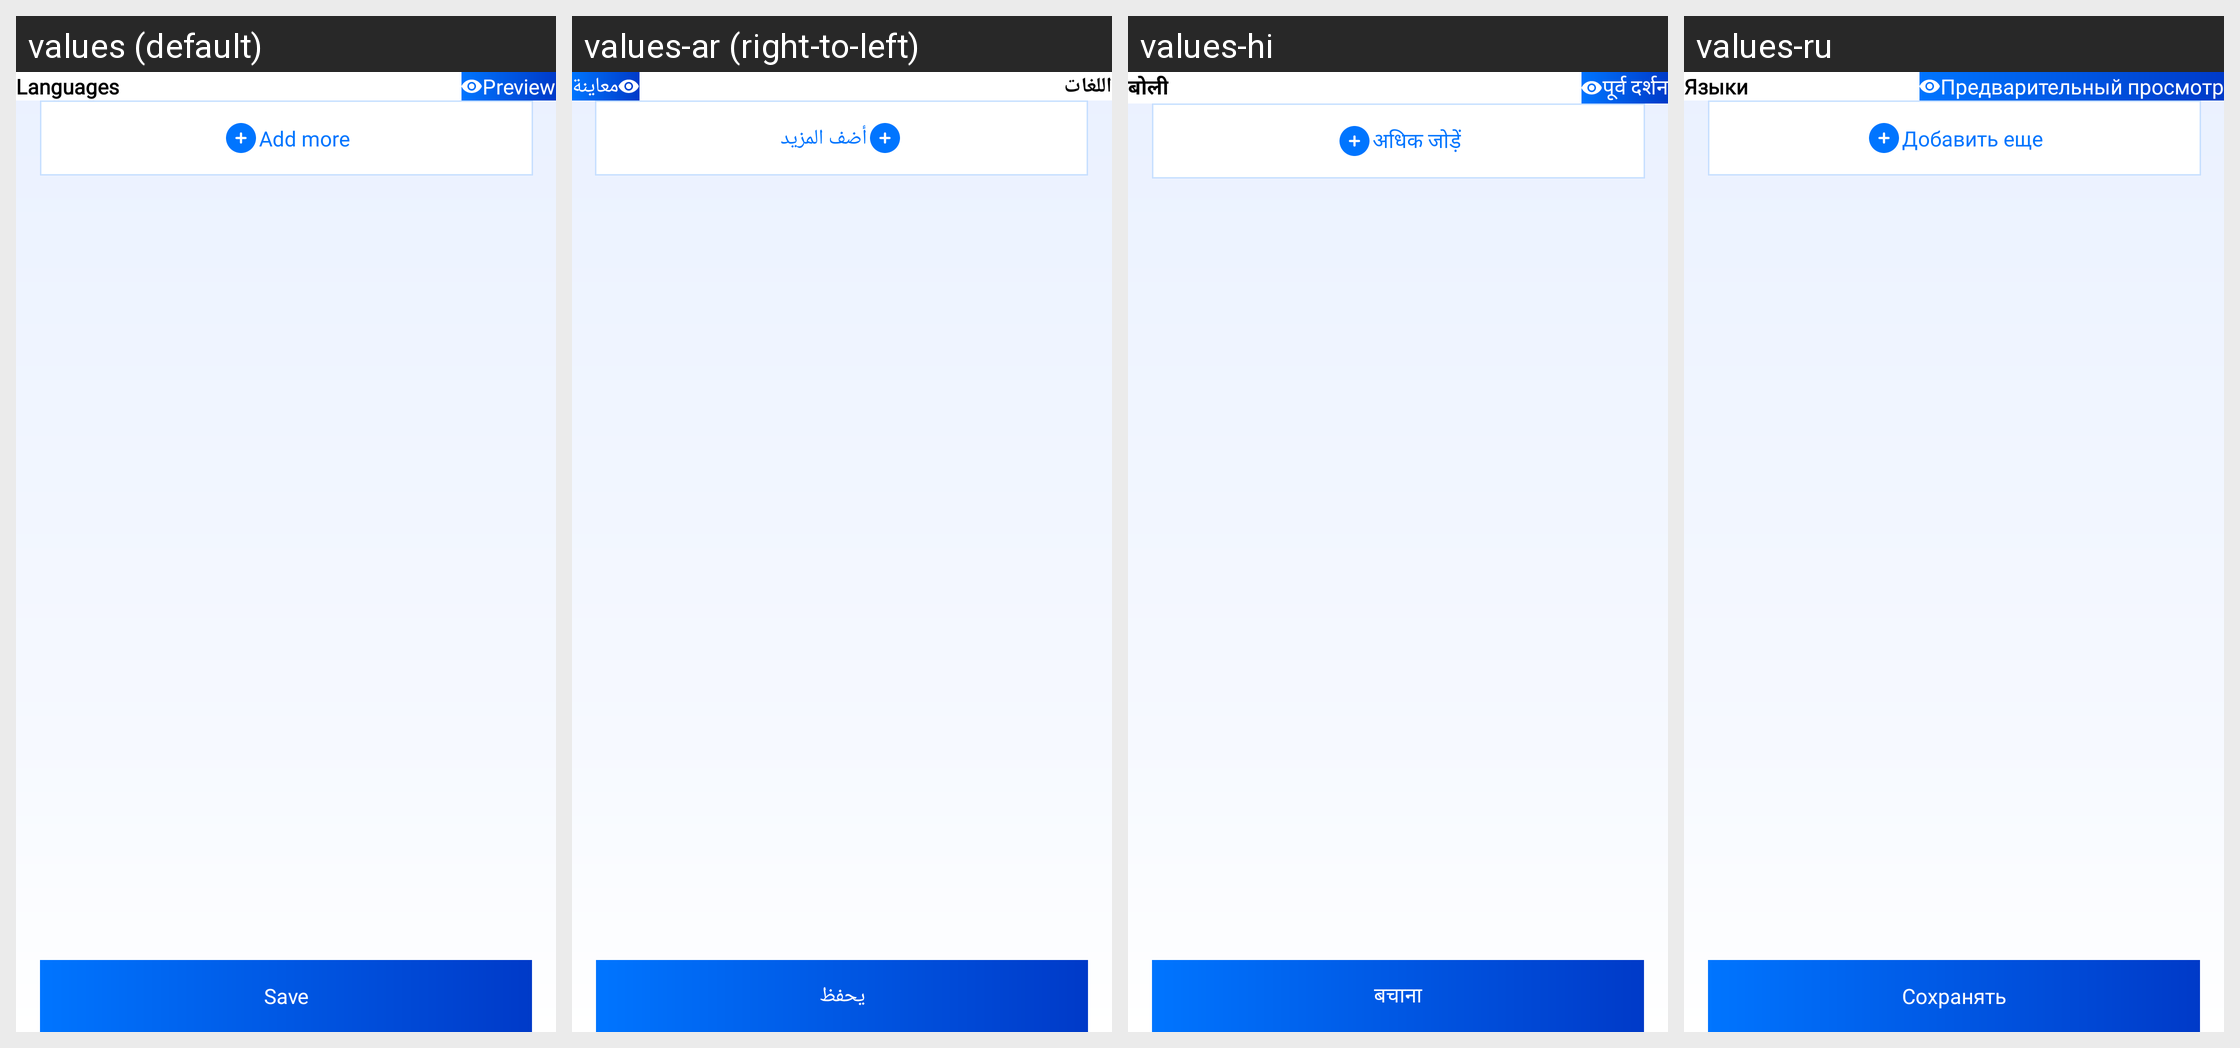

The Android screen above is rendered under several locales of the same app. Produce the string resources it draws, with the default and per-locale values.
Android screen res/layout/fragment_language_details.xml rendered under 4 locales, left to right: values (default), values-ar (right-to-left), values-hi, values-ru. Device: Nexus 5 (rendered at 1080×1920; each locale shown at half size, 540×960, under a caption strip naming it); theme Theme.CvMaker.
Other locales in the repository, not shown: values-de, values-en, values-es, values-fr, values-pt, values-zh.
Strings drawn on this screen, with the default value and each locale's value (text and hints the layout hard-codes, and strings that could not be matched under every locale, appear in the picture but are not listed):

languages
  values: Languages
  values-ar: اللغات
  values-hi: बोली
  values-ru: Языки

preview
  values: Preview
  values-ar: معاينة
  values-hi: पूर्व दर्शन
  values-ru: Предварительный просмотр

add_more
  values: Add more
  values-ar: أضف المزيد
  values-hi: अधिक जोड़ें
  values-ru: Добавить еще

save
  values: Save
  values-ar: يحفظ
  values-hi: बचाना
  values-ru: Сохранять
